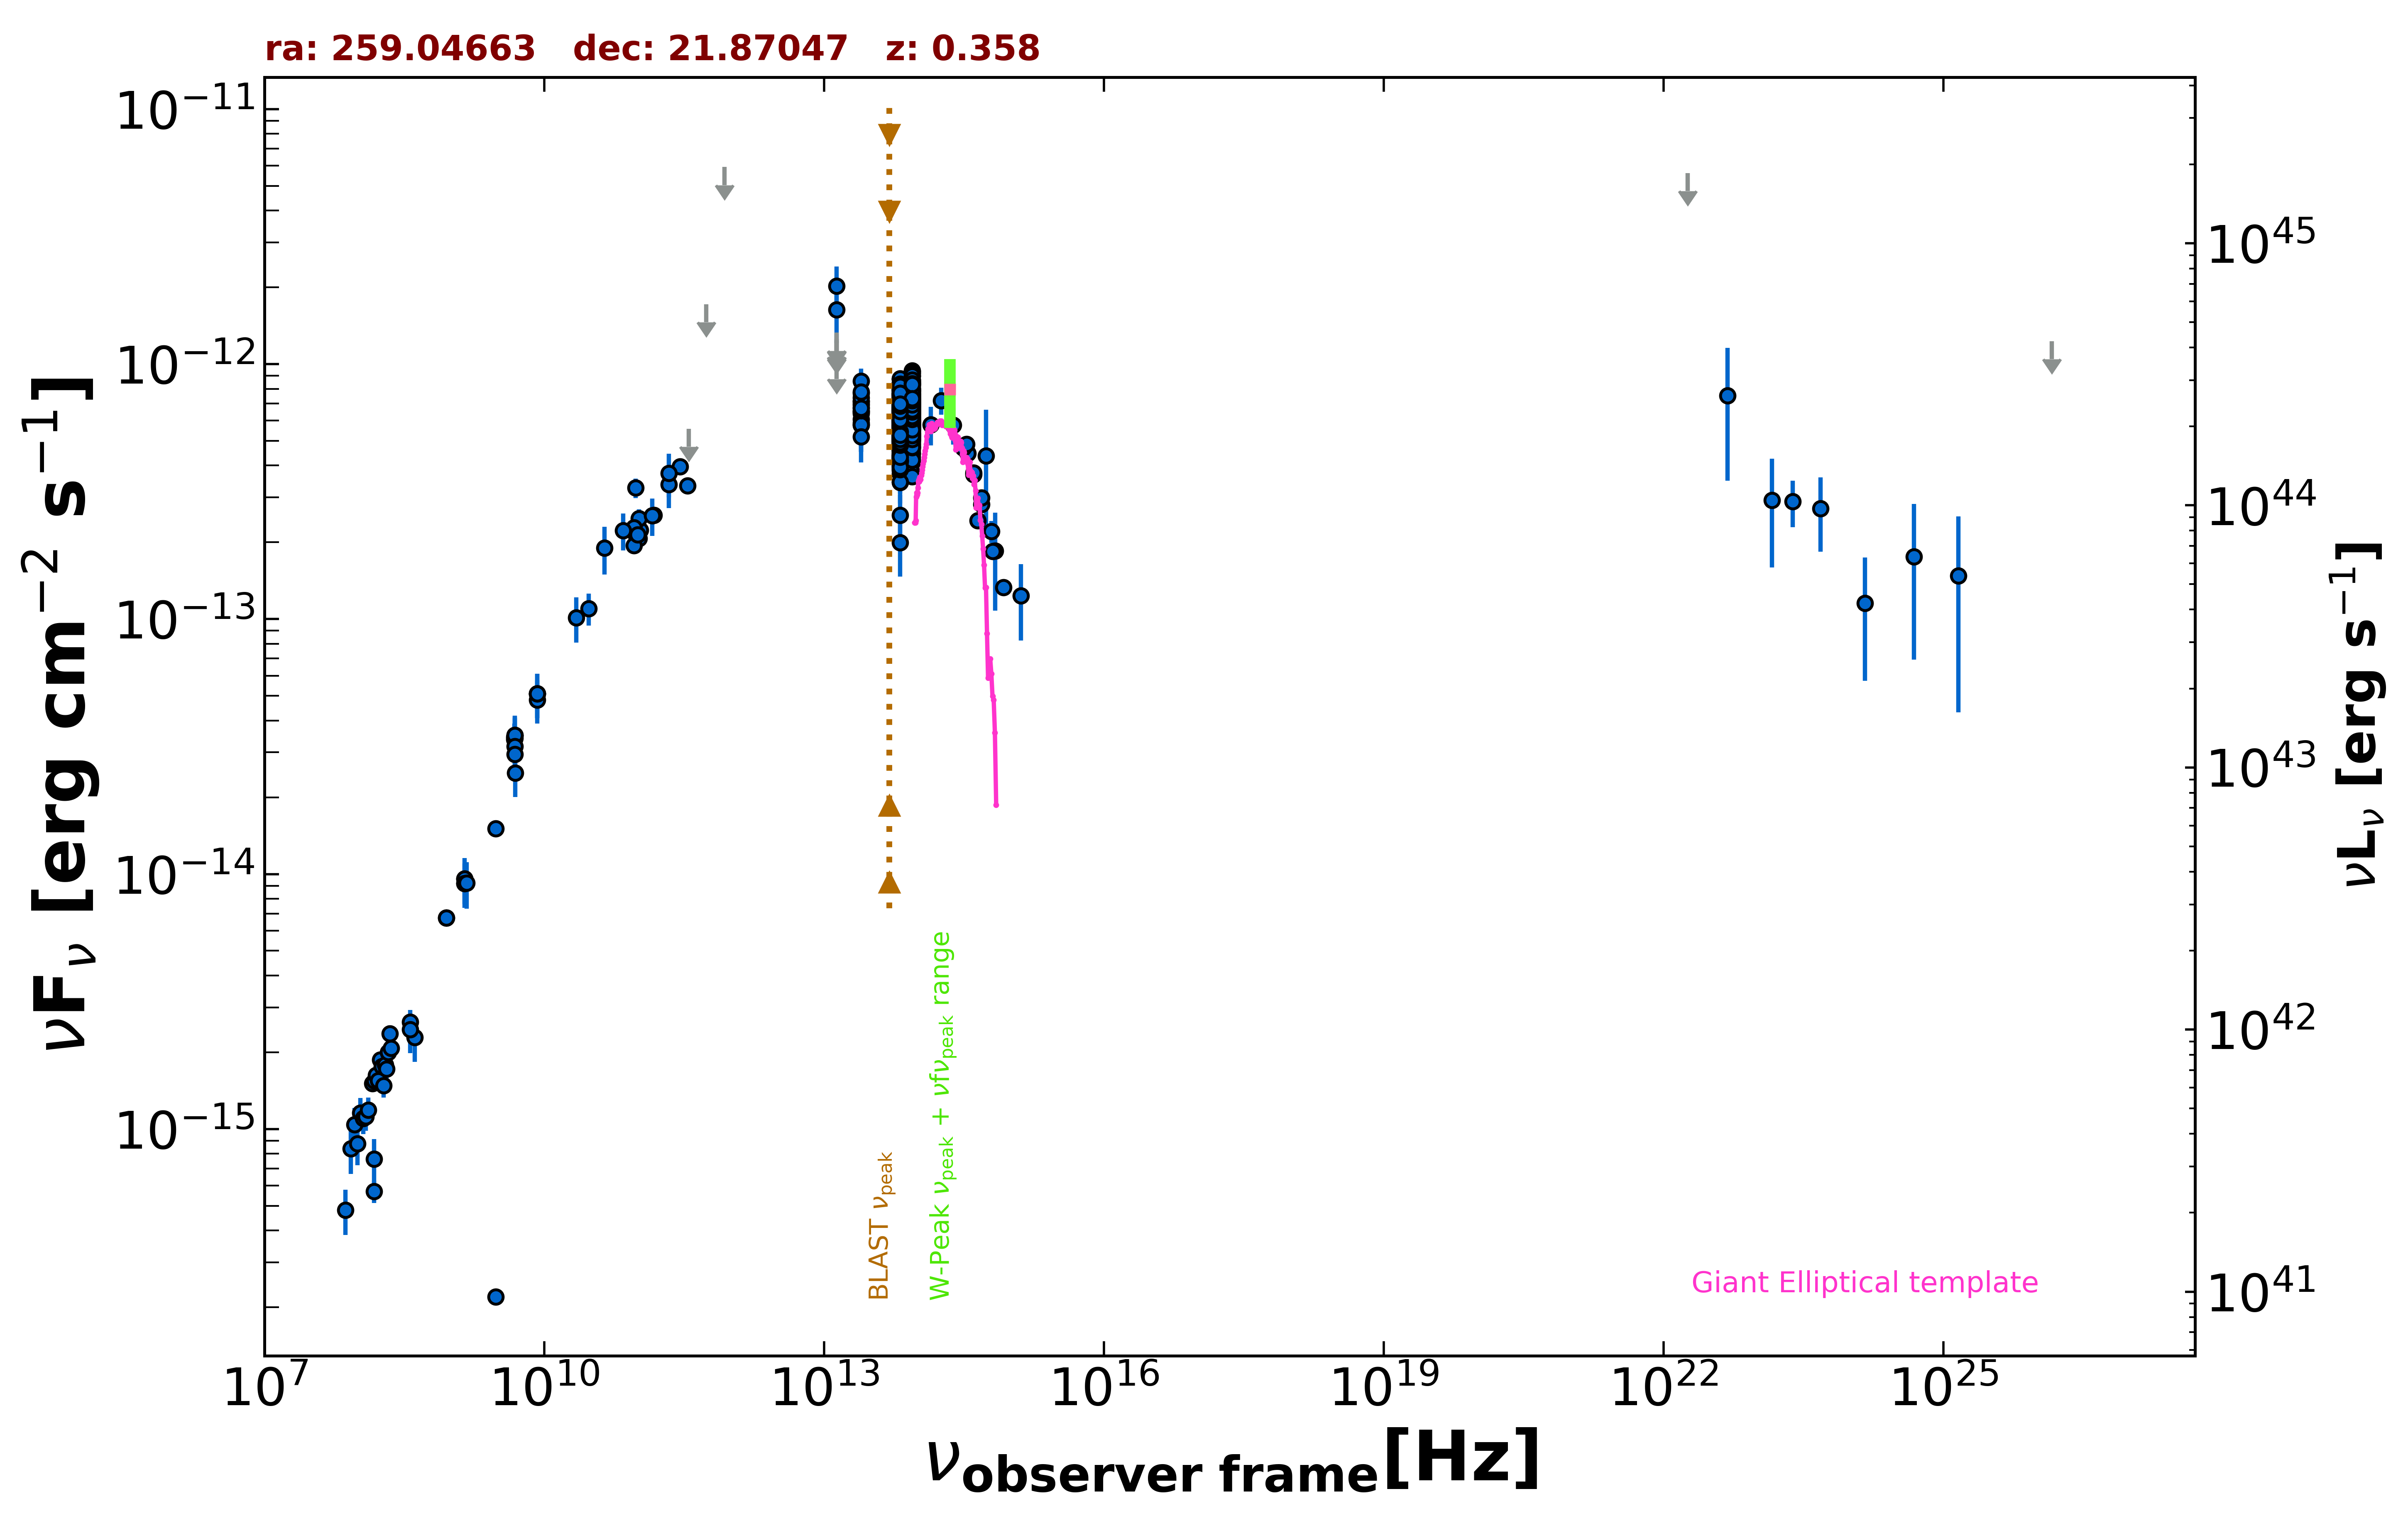

Source data for this figure (header and first rows):
freq., flux, err_flux, MJD_start, MJD_end, flag, catalog, reference
1.400e+09, 9.593e-15, 3.375e-16, 55000, 55000, , NVSS, Condon et al. 1998  AJ  115  1693
8.870e+08, 6.740e-15, 4.775e-16, 55000, 55000, , RACS, Hale et al. 2021  PASA  38  e058
8.870e+08, 6.740e-15, 4.775e-16, 55000, 55000, , RACS, Hale et al. 2021  PASA  38  e058
3.000e+09, 2.200e-16, 1.800e-18, 55000, 55000, , VLASSQL, Gordon et al. 2021  ApJS  255  30
3.000e+09, 1.509e-14, 4.500e-17, 55000, 55000, , VLASSQL, Gordon et al. 2021  ApJS  255  30
1.500e+08, 5.700e-16, 5.730e-17, 55000, 55000, , TGSS150, Intema et al. 2017  A&A  598  A781
8.400e+09, 5.089e-14, 0.000e+00, 55000, 55000, , CRATES, Healey et al. 2007  ApJS  171  61
4.800e+09, 3.374e-14, 2.975e-15, 55000, 55000, , GB6, Gregory et al. 1996  ApJS  103  427
4.800e+09, 3.437e-14, 4.610e-15, 55000, 55000, , GB87, Gregory et al. 1992  VizieR  VIII/14/j20…
4.850e+09, 3.507e-14, 0.000e+00, 55000, 55000, , NORTH20, White and Becker  1992  ApJS  79  331
1.400e+09, 9.184e-15, 0.000e+00, 55000, 55000, , NORTH20, White and Becker  1992  ApJS  79  331
3.650e+08, 2.632e-15, 0.000e+00, 55000, 55000, , NORTH20, White and Becker  1992  ApJS  79  331
9.435e+10, 2.170e-13, 1.890e-14, 56172, 56172, , ALMA, Bonato et al. 2019  MNRAS  485  1188
1.063e+11, 2.231e-13, 2.125e-14, 56172, 56172, , ALMA, Bonato et al. 2019  MNRAS  485  1188
1.035e+11, 2.484e-13, 2.070e-14, 56670, 56670, , ALMA, Bonato et al. 2019  MNRAS  485  1188
9.146e+10, 2.286e-13, 1.825e-14, 56670, 56670, , ALMA, Bonato et al. 2019  MNRAS  485  1188
2.850e+11, 3.961e-13, 2.850e-14, 56977, 56977, , ALMA, Bonato et al. 2019  MNRAS  485  1188
9.506e+10, 3.270e-13, 2.850e-14, 56977, 56977, , ALMA, Bonato et al. 2019  MNRAS  485  1188
1.498e+11, 2.554e-13, 1.275e-14, 57119, 57119, , ALMA, Bonato et al. 2019  MNRAS  485  1188
3.435e+11, 3.332e-13, 2.060e-14, 58256, 58256, , ALMA, Bonato et al. 2019  MNRAS  485  1188
1.035e+11, 2.070e-13, 1.035e-14, 58256, 58256, , ALMA, Bonato et al. 2019  MNRAS  485  1188
9.150e+10, 1.940e-13, 1.005e-14, 58256, 58256, , ALMA, Bonato et al. 2019  MNRAS  485  1188
2.170e+11, 3.369e-13, 6.415e-14, 55000, 55000, , PCCS2217, GHz The Planck Collaboration 2018  A&A  …
3.000e+10, 1.101e-13, 1.595e-14, 55000, 55000, , PCNT, The Planck Collaboration 2018  A&A  619 …
4.400e+10, 1.899e-13, 4.025e-14, 55000, 55000, , PCNT, The Planck Collaboration 2018  A&A  619 …
7.000e+10, 2.226e-13, 3.655e-14, 55000, 55000, , PCNT, The Planck Collaboration 2018  A&A  619 …
1.000e+11, 2.139e-13, 2.995e-14, 55000, 55000, , PCNT, The Planck Collaboration 2018  A&A  619 …
1.430e+11, 2.544e-13, 4.280e-14, 55000, 55000, , PCNT, The Planck Collaboration 2018  A&A  619 …
2.170e+11, 3.731e-13, 7.270e-14, 55000, 55000, , PCNT, The Planck Collaboration 2018  A&A  619 …
3.530e+11, 5.574e-13, 0.000e+00, 55000, 55000, UL, PCNT, The Planck Collaboration 2018  A&A  619 …
5.450e+11, 1.715e-12, 0.000e+00, 55000, 55000, UL, PCNT, The Planck Collaboration 2018  A&A  619 …
8.570e+11, 5.929e-12, 0.000e+00, 55000, 55000, UL, PCNT, The Planck Collaboration 2018  A&A  619 …
1.389e+14, 5.795e-13, 1.003e-13, 55000, 55000, , 2MASS, Skrutskie et al. 2006  AJ  131  1163
1.804e+14, 7.201e-13, 8.775e-14, 55000, 55000, , 2MASS, Skrutskie et al. 2006  AJ  131  1163
2.427e+14, 5.759e-13, 9.265e-14, 55000, 55000, , 2MASS, Skrutskie et al. 2006  AJ  131  1163
8.817e+13, 6.966e-13, 2.900e-15, 55000, 55000, , UNWISE, Schlafly et al. 2019  ApJS  240  30
6.517e+13, 6.383e-13, 3.950e-15, 55000, 55000, , UNWISE, Schlafly et al. 2019  ApJS  240  30
8.817e+13, 7.622e-13, 1.755e-14, 55000, 55000, , WISE, Wright et al. 2010  AJ  140  1868
6.517e+13, 7.195e-13, 1.655e-14, 55000, 55000, , WISE, Wright et al. 2010  AJ  140  1868
2.498e+13, 6.754e-13, 3.730e-14, 55000, 55000, , WISE, Wright et al. 2010  AJ  140  1868
1.363e+13, 9.816e-13, 1.113e-13, 55000, 55000, , WISE, Wright et al. 2010  AJ  140  1868
8.817e+13, 8.473e-13, 3.280e-14, 56726, 56726, , NEOWISE, Mainzer et al. 2014  ApJ  792  30
6.517e+13, 8.231e-13, 4.325e-14, 56726, 56726, , NEOWISE, Mainzer et al. 2014  ApJ  792  30
8.817e+13, 7.792e-13, 3.015e-14, 56725, 56725, , NEOWISE, Mainzer et al. 2014  ApJ  792  30
6.517e+13, 7.472e-13, 4.890e-14, 56725, 56725, , NEOWISE, Mainzer et al. 2014  ApJ  792  30
8.817e+13, 8.334e-13, 3.070e-14, 56724, 56724, , NEOWISE, Mainzer et al. 2014  ApJ  792  30
6.517e+13, 8.051e-13, 4.380e-14, 56724, 56724, , NEOWISE, Mainzer et al. 2014  ApJ  792  30
8.817e+13, 7.900e-13, 3.130e-14, 56725, 56725, , NEOWISE, Mainzer et al. 2014  ApJ  792  30
6.517e+13, 7.824e-13, 4.685e-14, 56725, 56725, , NEOWISE, Mainzer et al. 2014  ApJ  792  30
8.817e+13, 8.342e-13, 3.305e-14, 56725, 56725, , NEOWISE, Mainzer et al. 2014  ApJ  792  30
6.517e+13, 6.169e-13, 4.550e-14, 56725, 56725, , NEOWISE, Mainzer et al. 2014  ApJ  792  30
8.817e+13, 8.342e-13, 3.000e-14, 56725, 56725, , NEOWISE, Mainzer et al. 2014  ApJ  792  30
6.517e+13, 7.397e-13, 6.070e-14, 56725, 56725, , NEOWISE, Mainzer et al. 2014  ApJ  792  30
8.817e+13, 8.703e-13, 3.445e-14, 56725, 56725, , NEOWISE, Mainzer et al. 2014  ApJ  792  30
6.517e+13, 8.315e-13, 4.445e-14, 56725, 56725, , NEOWISE, Mainzer et al. 2014  ApJ  792  30
8.817e+13, 7.886e-13, 3.415e-14, 56725, 56725, , NEOWISE, Mainzer et al. 2014  ApJ  792  30
6.517e+13, 7.349e-13, 4.130e-14, 56725, 56725, , NEOWISE, Mainzer et al. 2014  ApJ  792  30
8.817e+13, 7.821e-13, 3.170e-14, 56725, 56725, , NEOWISE, Mainzer et al. 2014  ApJ  792  30
6.517e+13, 7.590e-13, 4.270e-14, 56725, 56725, , NEOWISE, Mainzer et al. 2014  ApJ  792  30
8.817e+13, 7.981e-13, 3.675e-14, 56725, 56725, , NEOWISE, Mainzer et al. 2014  ApJ  792  30
... 775 more rows
